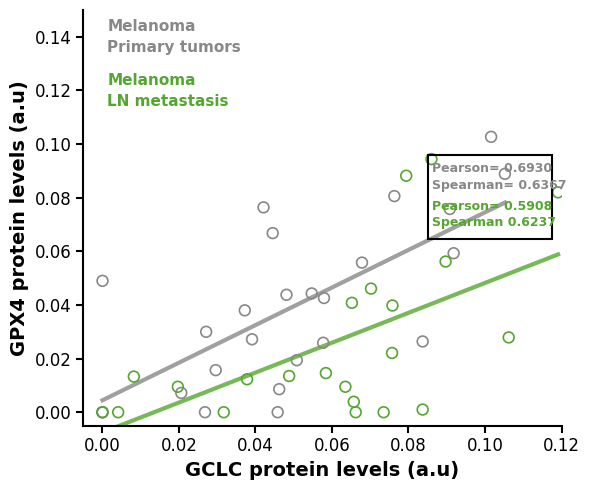

Write Python code to recreate this figure.
import matplotlib.pyplot as plt
import numpy as np
import sys
from matplotlib.patches import Rectangle

def generate_chart(output_path):
    # ---------------------------------------------------------
    # 1. Source Data
    # ---------------------------------------------------------
    # Data extracted faithfully from the provided Markdown table.
    
    # Group: Primary Tumors (Gray)
    # Columns: GCLC (x), GPX4 (y)
    pt_gclc = [
        0.0558, 0.0758, 0.0426, 0.038, 0.1027, 0.0, 0.03, 0.0593, 0.0, 0.049, 
        0.0086, 0.0157, 0.0194, 0.0259, 0.0072, 0.0889, 0.0764, 0.0438, 0.0, 
        0.0, 0.0264, 0.0668, 0.0443, 0.0272, 0.0806
    ]
    pt_gpx4 = [
        0.06784, 0.0908, 0.0579, 0.0372, 0.1016, 0.0, 0.0271, 0.0918, 0.0, 0.0, 
        0.0462, 0.0296, 0.0508, 0.0577, 0.0206, 0.1052, 0.0421, 0.0481, 0.0458, 
        0.0268, 0.0837, 0.0445, 0.0547, 0.0391, 0.0763
    ]

    # Group: LN Metastasis (Green)
    # Columns: GCLC (x), GPX4 (y)
    ln_gclc = [
        0.0562, 0.0135, 0.0133, 0.0095, 0.0095, 0.0, 0.0221, 0.0398, 0.0461, 0.0, 
        0.0123, 0.0, 0.0882, 0.0279, 0.0408, 0.0944, 0.0039, 0.001, 0.082, 0.0, 
        0.0146, 0.0
    ]
    ln_gpx4 = [
        0.0897, 0.0488, 0.0082, 0.0635, 0.0197, 0.0041, 0.0757, 0.0758, 0.0702, 
        0.0735, 0.0378, 0.0, 0.0794, 0.1062, 0.0652, 0.086, 0.0657, 0.0837, 
        0.1191, 0.0317, 0.0584, 0.0662
    ]

    # ---------------------------------------------------------
    # 2. Setup and Styling
    # ---------------------------------------------------------
    # Define colors based on the image
    color_pt = '#888888'  # Gray for Primary Tumors
    color_ln = '#55a630'  # Green for LN Metastasis (approximate match)
    
    fig, ax = plt.subplots(figsize=(6, 5))
    
    # Set font properties globally for consistency
    plt.rcParams['font.family'] = 'sans-serif'
    plt.rcParams['font.sans-serif'] = ['Arial', 'DejaVu Sans']

    # ---------------------------------------------------------
    # 3. Plotting Data and Regression Lines
    # ---------------------------------------------------------
    
    # Helper function to plot scatter and regression
    def plot_group(x, y, color, label):
        # Scatter plot: Open circles (facecolor='none')
        ax.scatter(x, y, facecolors='none', edgecolors=color, s=60, linewidth=1.2, label=label, zorder=2)
        
        # Linear Regression
        x_arr = np.array(x)
        y_arr = np.array(y)
        m, b = np.polyfit(x_arr, y_arr, 1)
        
        # Create line points spanning the data range
        x_line = np.linspace(min(x_arr), max(x_arr), 100)
        y_line = m * x_line + b
        
        # Plot regression line
        ax.plot(x_line, y_line, color=color, linewidth=3, alpha=0.8, zorder=1)

    # Plot Primary Tumors
    plot_group(pt_gpx4, pt_gclc, color_pt, "Primary tumors")
    
    # Plot LN Metastasis
    plot_group(ln_gpx4, ln_gclc, color_ln, "LN metastasis")

    # ---------------------------------------------------------
    # 4. Chart Layout and Annotations
    # ---------------------------------------------------------
    
    # Axis Labels
    ax.set_xlabel("GCLC protein levels (a.u)", fontsize=14, fontweight='bold')
    ax.set_ylabel("GPX4 protein levels (a.u)", fontsize=14, fontweight='bold')
    
    # Axis Limits (approximate from visual inspection)
    ax.set_xlim(-0.005, 0.12)
    ax.set_ylim(-0.005, 0.15)
    
    # Tick styling
    ax.tick_params(axis='both', which='major', labelsize=12, width=1.5, length=5)
    
    # Remove top and right spines (scientific style)
    ax.spines['top'].set_visible(False)
    ax.spines['right'].set_visible(False)
    ax.spines['left'].set_linewidth(1.5)
    ax.spines['bottom'].set_linewidth(1.5)

    # ---------------------------------------------------------
    # 5. Custom Legend (Text on Plot)
    # ---------------------------------------------------------
    # The image uses text labels in the top-left corner instead of a standard legend box
    
    # "Melanoma Primary tumors" (Gray)
    ax.text(0.05, 0.95, "Melanoma", transform=ax.transAxes, 
            color=color_pt, fontsize=11, fontweight='bold', ha='left')
    ax.text(0.05, 0.90, "Primary tumors", transform=ax.transAxes, 
            color=color_pt, fontsize=11, fontweight='bold', ha='left')

    # "Melanoma LN metastasis" (Green)
    ax.text(0.05, 0.82, "Melanoma", transform=ax.transAxes, 
            color=color_ln, fontsize=11, fontweight='bold', ha='left')
    ax.text(0.05, 0.77, "LN metastasis", transform=ax.transAxes, 
            color=color_ln, fontsize=11, fontweight='bold', ha='left')

    # ---------------------------------------------------------
    # 6. Statistical Box
    # ---------------------------------------------------------
    # Draw the box with statistics on the right side
    
    # Box coordinates (data coords approx)
    box_x, box_y = 0.095, 0.065
    box_width, box_height = 0.045, 0.04
    
    # Since matplotlib text boxes don't support multi-color text easily,
    # we draw a rectangle and place individual text elements over it.
    
    # Draw the rectangle border
    rect = Rectangle((0.72, 0.45), 0.26, 0.20, transform=ax.transAxes, 
                     linewidth=1.5, edgecolor='black', facecolor='none', zorder=3)
    ax.add_patch(rect)

    # Text inside the box
    # Primary Tumors Stats (Gray)
    ax.text(0.73, 0.61, "Pearson= 0.6930", transform=ax.transAxes,
            color=color_pt, fontsize=9, fontweight='bold')
    ax.text(0.73, 0.57, "Spearman= 0.6367", transform=ax.transAxes,
            color=color_pt, fontsize=9, fontweight='bold')
    
    # LN Metastasis Stats (Green)
    ax.text(0.73, 0.52, "Pearson= 0.5908", transform=ax.transAxes,
            color=color_ln, fontsize=9, fontweight='bold')
    ax.text(0.73, 0.48, "Spearman 0.6237", transform=ax.transAxes,
            color=color_ln, fontsize=9, fontweight='bold')

    # ---------------------------------------------------------
    # 7. Save Output
    # ---------------------------------------------------------
    plt.tight_layout()
    plt.savefig(output_path, dpi=300)
    print(f"Chart saved to {output_path}")

if __name__ == "__main__":
    # Handle command line argument for output filename
    output_file = sys.argv[1] if len(sys.argv) > 1 else "output.png"
    generate_chart(output_file)
